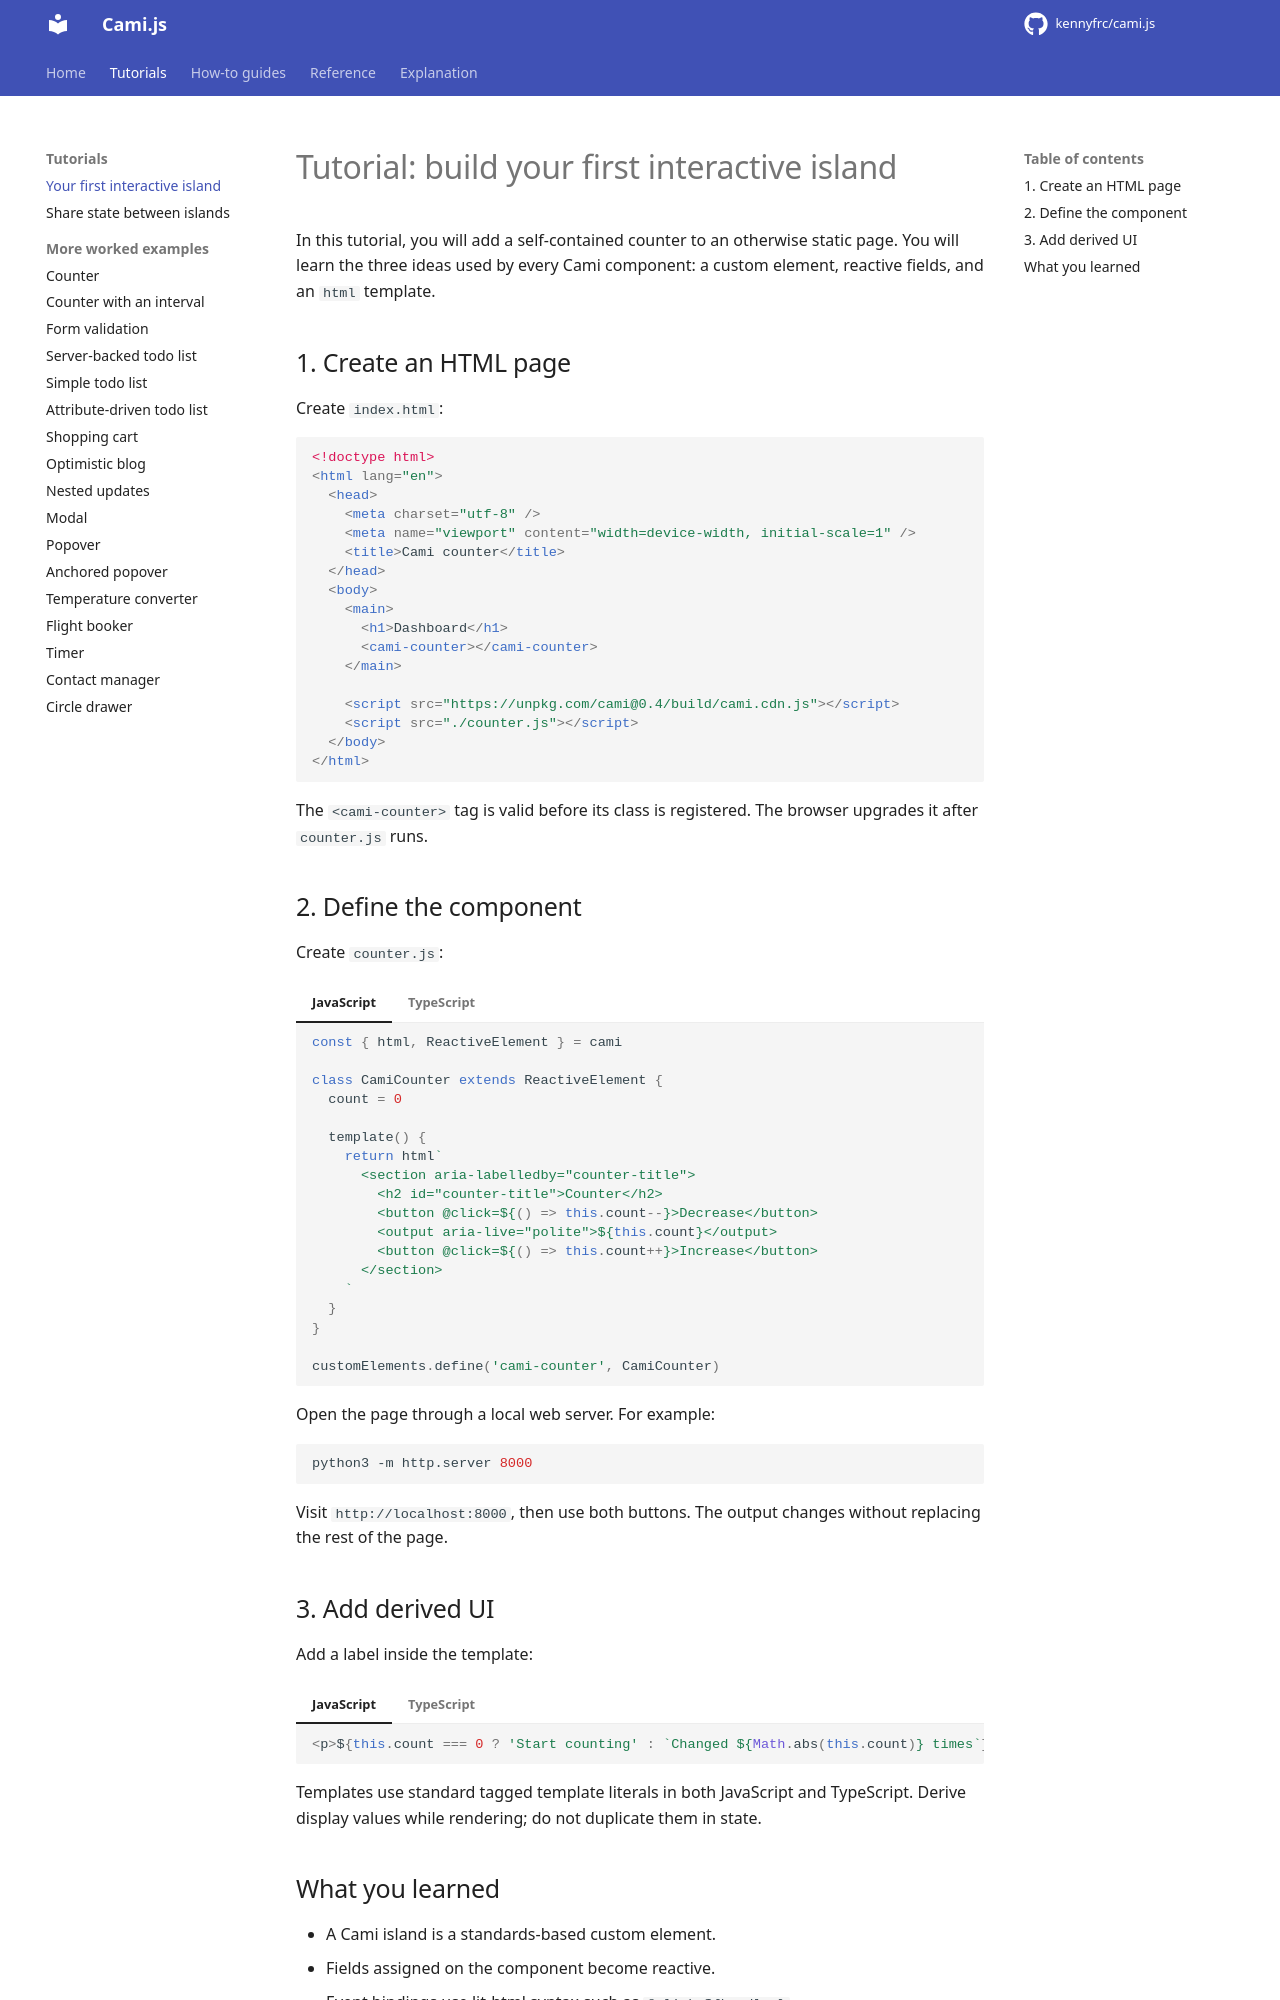

repository: kennyfrc/cami.js · page: tutorials/first-island/index.html · generator: mkdocs

# Tutorial: build your first interactive island

In this tutorial, you will add a self-contained counter to an otherwise static page. You will learn the three ideas used by every Cami component: a custom element, reactive fields, and an `html` template.

## 1. Create an HTML page

Create `index.html`:

```html
<!doctype html>
<html lang="en">
  <head>
    <meta charset="utf-8" />
    <meta name="viewport" content="width=device-width, initial-scale=1" />
    <title>Cami counter</title>
  </head>
  <body>
    <main>
      <h1>Dashboard</h1>
      <cami-counter></cami-counter>
    </main>

    <script src="https://unpkg.com/cami@0.4/build/cami.cdn.js"></script>
    <script src="./counter.js"></script>
  </body>
</html>
```

The `<cami-counter>` tag is valid before its class is registered. The browser upgrades it after `counter.js` runs.

## 2. Define the component

Create `counter.js`:

<!-- cami-language-pair -->
=== "JavaScript"

    ```javascript
    const { html, ReactiveElement } = cami

    class CamiCounter extends ReactiveElement {
      count = 0

      template() {
        return html`
          <section aria-labelledby="counter-title">
            <h2 id="counter-title">Counter</h2>
            <button @click=${() => this.count--}>Decrease</button>
            <output aria-live="polite">${this.count}</output>
            <button @click=${() => this.count++}>Increase</button>
          </section>
        `
      }
    }

    customElements.define('cami-counter', CamiCounter)
    ```

=== "TypeScript"

    ```typescript
    import { html, ReactiveElement } from 'cami'

    class CamiCounter extends ReactiveElement {
      count: number = 0

      template(): ReturnType<typeof html> {
        return html`
          <section aria-labelledby="counter-title">
            <h2 id="counter-title">Counter</h2>
            <button @click=${() => this.count--}>Decrease</button>
            <output aria-live="polite">${this.count}</output>
            <button @click=${() => this.count++}>Increase</button>
          </section>
        `
      }
    }

    declare global {
      interface HTMLElementTagNameMap {
        'cami-counter': CamiCounter
      }
    }

    customElements.define('cami-counter', CamiCounter)
    ```

Open the page through a local web server. For example:

```bash
python3 -m http.server 8000
```

Visit `http://localhost:8000`, then use both buttons. The output changes without replacing the rest of the page.
